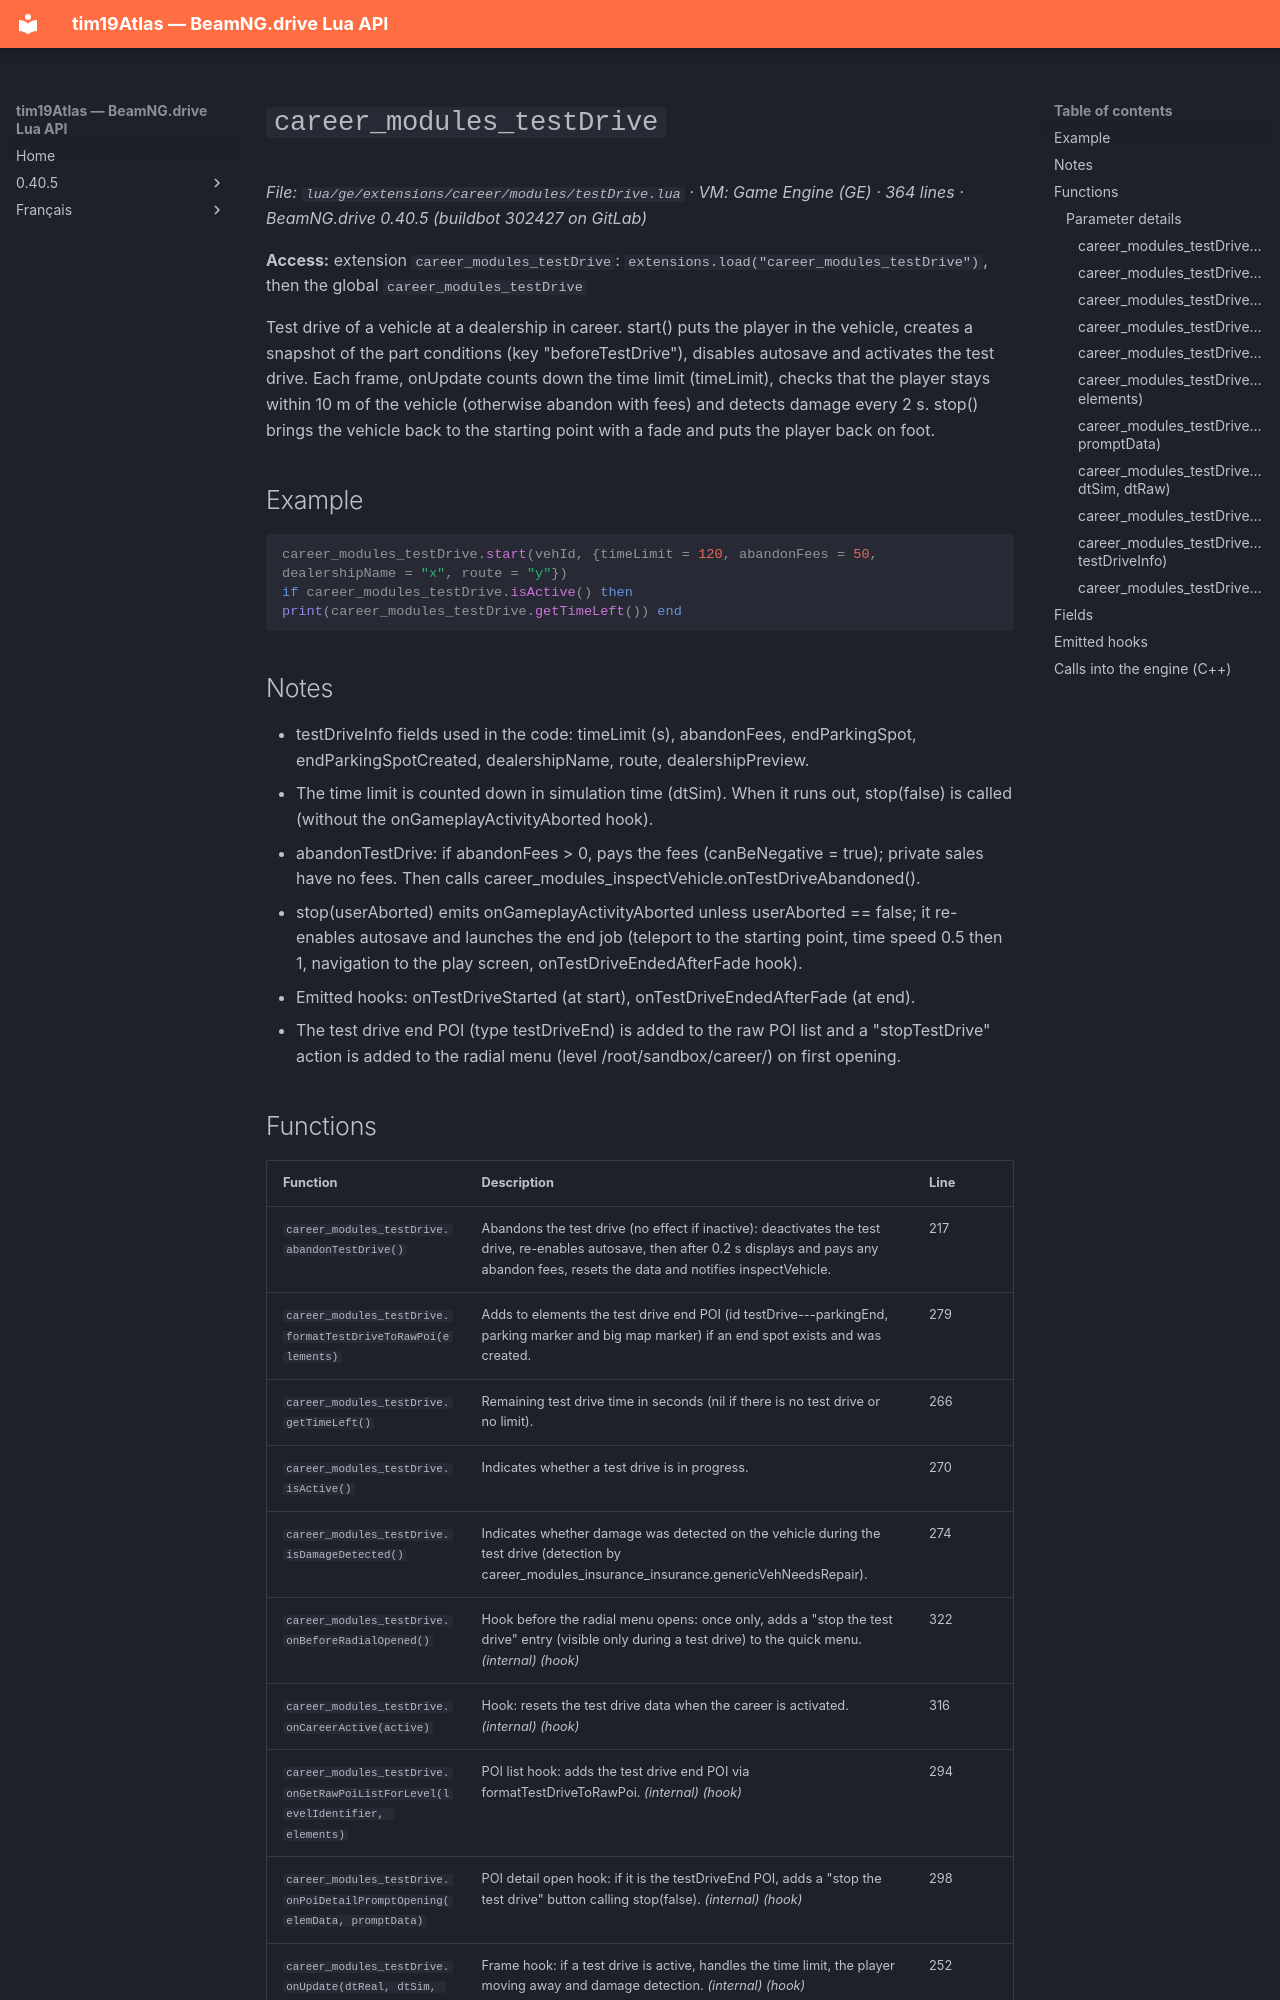

repository: Tim0219800/beamng-lua-atlas · page: 0.40.5/ge/extensions/career/modules/testDrive.html · generator: mkdocs

# `career_modules_testDrive`

*File: `lua/ge/extensions/career/modules/testDrive.lua` · VM: Game Engine (GE) · 364 lines · BeamNG.drive 0.40.5 (buildbot 302427 on GitLab)*

**Access:** extension `career_modules_testDrive`: `extensions.load("career_modules_testDrive")`, then the global `career_modules_testDrive`

Test drive of a vehicle at a dealership in career. start() puts the player in the vehicle, creates a snapshot of the part conditions (key "beforeTestDrive"), disables autosave and activates the test drive. Each frame, onUpdate counts down the time limit (timeLimit), checks that the player stays within 10 m of the vehicle (otherwise abandon with fees) and detects damage every 2 s. stop() brings the vehicle back to the starting point with a fade and puts the player back on foot.

## Example

```lua
career_modules_testDrive.start(vehId, {timeLimit = 120, abandonFees = 50, dealershipName = "x", route = "y"})
if career_modules_testDrive.isActive() then print(career_modules_testDrive.getTimeLeft()) end
```

## Notes

- testDriveInfo fields used in the code: timeLimit (s), abandonFees, endParkingSpot, endParkingSpotCreated, dealershipName, route, dealershipPreview.
- The time limit is counted down in simulation time (dtSim). When it runs out, stop(false) is called (without the onGameplayActivityAborted hook).
- abandonTestDrive: if abandonFees > 0, pays the fees (canBeNegative = true); private sales have no fees. Then calls career_modules_inspectVehicle.onTestDriveAbandoned().
- stop(userAborted) emits onGameplayActivityAborted unless userAborted == false; it re-enables autosave and launches the end job (teleport to the starting point, time speed 0.5 then 1, navigation to the play screen, onTestDriveEndedAfterFade hook).
- Emitted hooks: onTestDriveStarted (at start), onTestDriveEndedAfterFade (at end).
- The test drive end POI (type testDriveEnd) is added to the raw POI list and a "stopTestDrive" action is added to the radial menu (level /root/sandbox/career/) on first opening.
